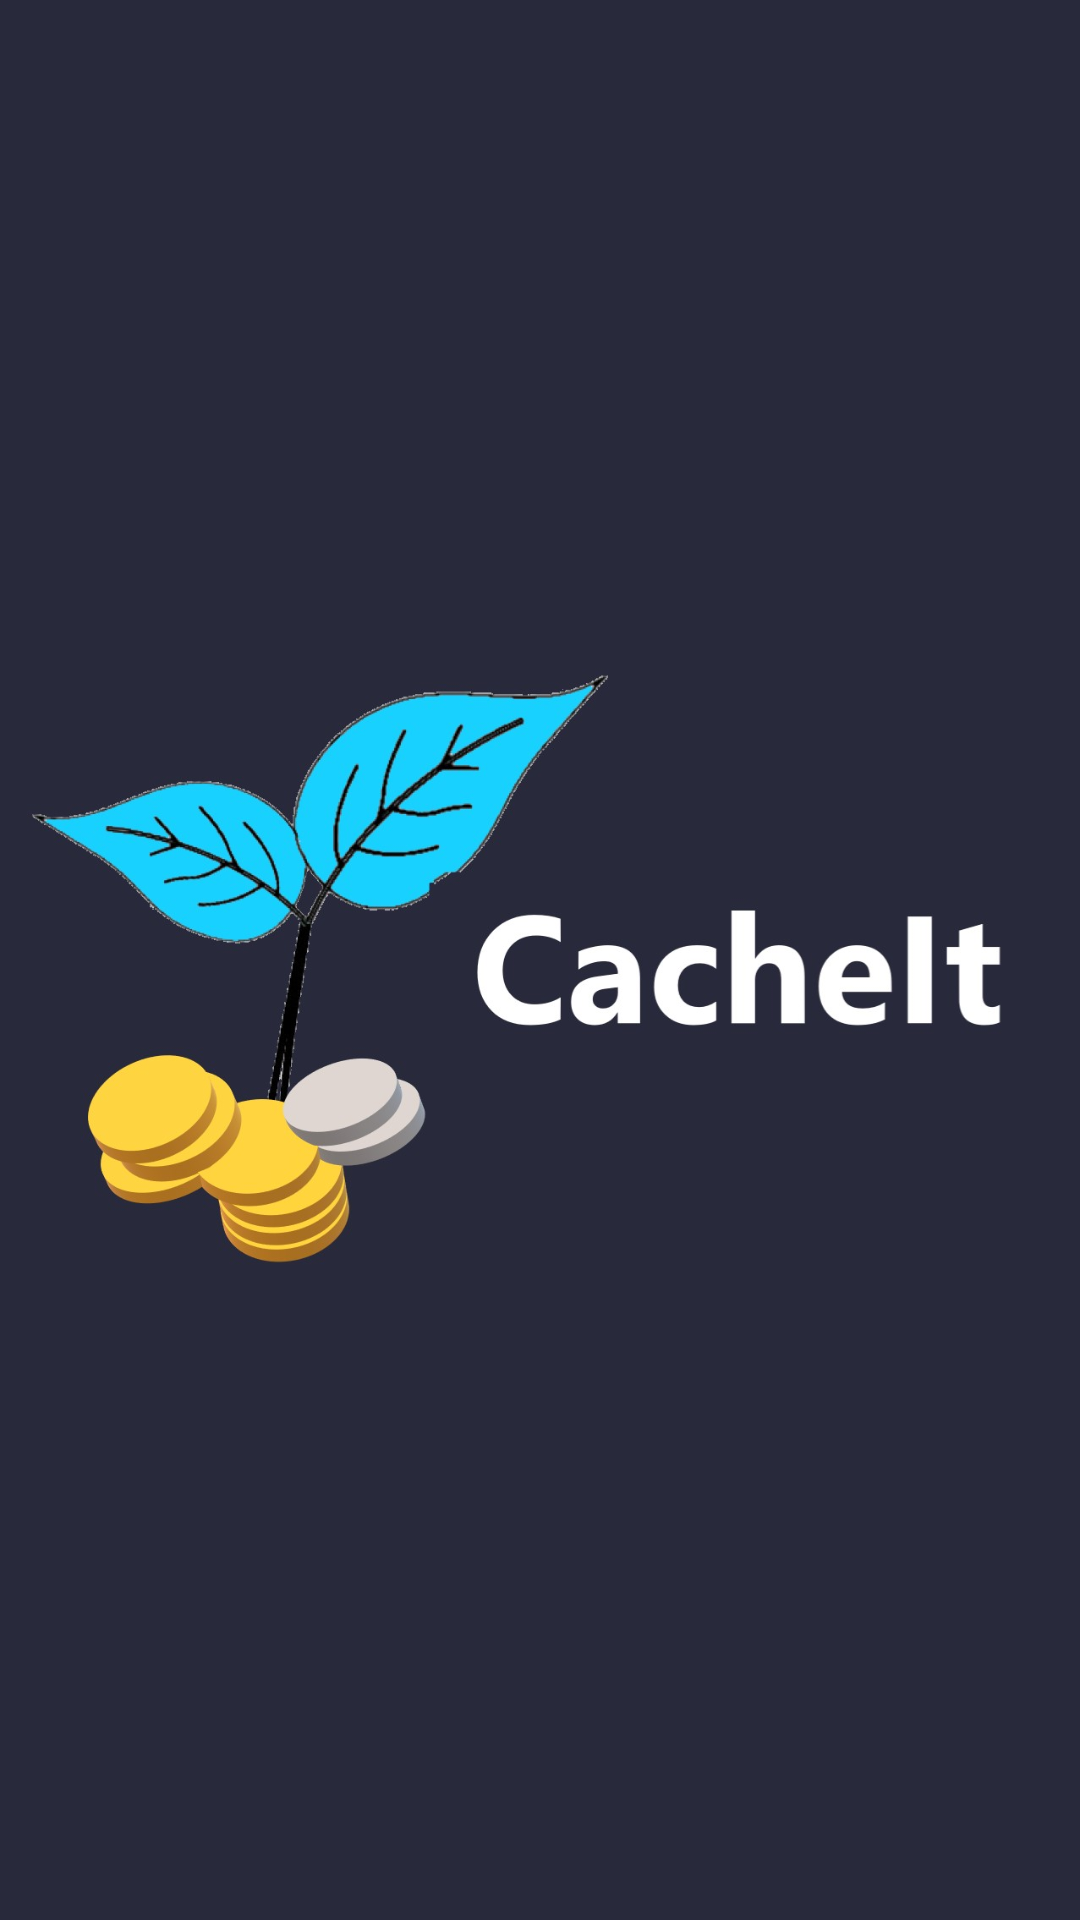

Write the Android layout XML for this screen, with the resource values it uses.
<!-- AndroidManifest.xml: activity theme MainActivity -->
<!-- res/layout/activity_main.xml -->
<?xml version="1.0" encoding="utf-8"?>
<RelativeLayout xmlns:android="http://schemas.android.com/apk/res/android"
    xmlns:app="http://schemas.android.com/apk/res-auto"
    xmlns:tools="http://schemas.android.com/tools"
    android:layout_width="match_parent"
    android:layout_height="match_parent"
    tools:context=".MainActivity">

    <ImageView
        android:id="@+id/logospare"
        android:layout_width="match_parent"
        android:layout_height="match_parent"
        android:layout_centerInParent="true"
        app:srcCompat="@drawable/logo_cacheit"
        tools:layout_editor_absoluteX="200dp"
        tools:layout_editor_absoluteY="196dp" />

</RelativeLayout>
<!-- resources referenced by this layout -->
<resources>
  <!-- drawable logo_cacheit: jpg bitmap (drawable, 74585 bytes) -->
  <style name="MainActivity" parent="Theme.AppCompat.NoActionBar">
          
          <item name="windowActionBar">false</item>
          <item name="windowNoTitle">true</item>
          <item name="colorPrimary">#28293b</item>
          <item name="colorPrimaryDark">#28293b</item>
          <item name="colorAccent">#28293b</item>
          <item name="android:background">#28293b</item>
          <item name="android:textColor">#28293b</item>
          <item name="android:editTextColor">#28293b</item>
          <item name="android:colorButtonNormal">#28293b</item>
          <item name="android:colorBackground">#28293b</item>
      </style>
</resources>
